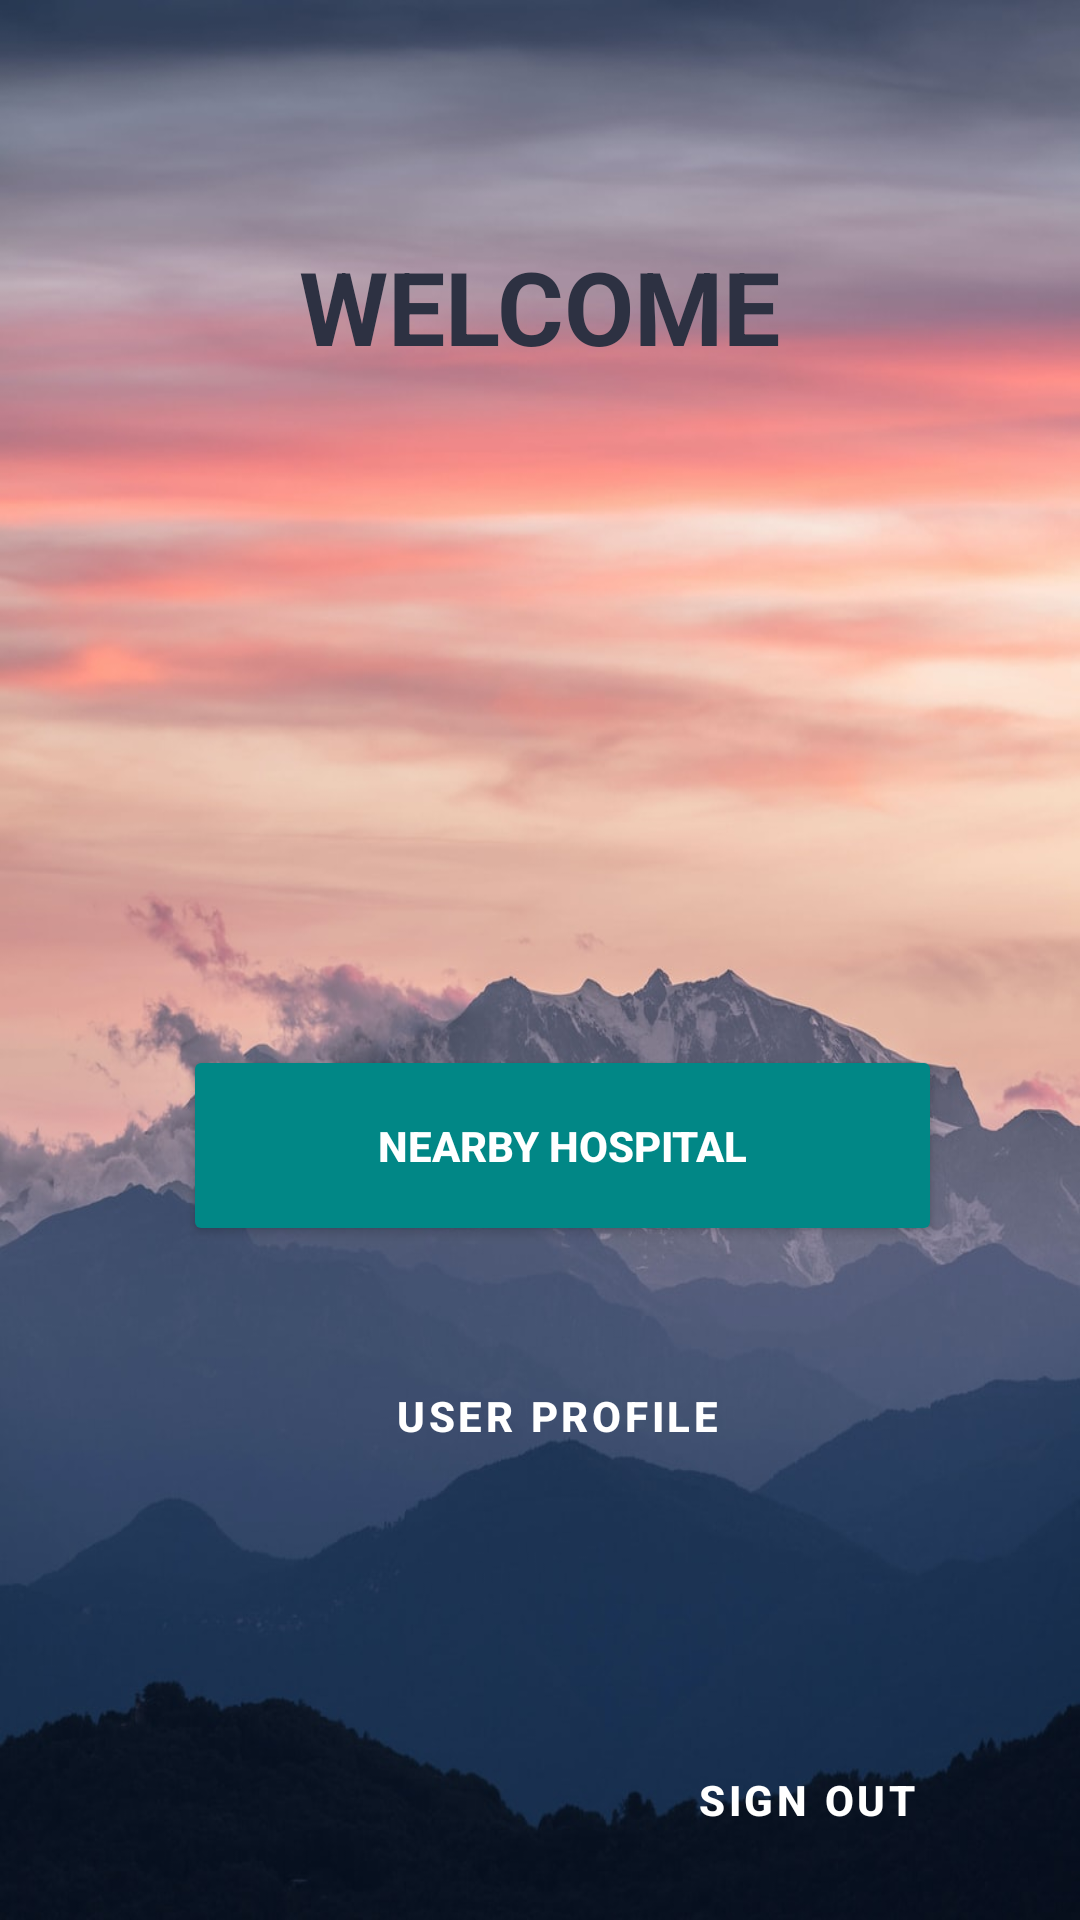

Here is an Android app screen rendered from its layout file. Give the layout XML and the strings, colors and styles it references.
<!-- AndroidManifest.xml: fallback theme Theme.MaterialComponents.DayNight.NoActionBar -->
<!-- res/layout/activity_user_dashboard.xml -->
<?xml version="1.0" encoding="utf-8"?>

<androidx.constraintlayout.widget.ConstraintLayout xmlns:android="http://schemas.android.com/apk/res/android"
    xmlns:app="http://schemas.android.com/apk/res-auto"
    xmlns:tools="http://schemas.android.com/tools"
    android:layout_width="match_parent"
    android:layout_height="match_parent"
    android:background="@drawable/img"
    tools:context=".UserDashboard">


    <TextView
        android:id="@+id/tajuk"
        android:layout_width="314dp"
        android:layout_height="44dp"
        android:gravity="center"
        android:textColor="#2D3142"
        android:textSize="18sp"
        android:textStyle="bold"
        app:layout_constraintBottom_toBottomOf="parent"
        app:layout_constraintHorizontal_bias="0.494"
        app:layout_constraintLeft_toLeftOf="parent"
        app:layout_constraintRight_toRightOf="parent"
        app:layout_constraintTop_toTopOf="parent"
        app:layout_constraintVertical_bias="0.371" />

    <TextView
        android:id="@+id/textView4"
        android:layout_width="230dp"
        android:layout_height="54dp"
        android:gravity="center"
        android:text="WELCOME"
        android:textColor="#2D3142"
        android:textSize="34sp"
        android:textStyle="bold"
        app:layout_constraintBottom_toBottomOf="parent"
        app:layout_constraintHorizontal_bias="0.497"
        app:layout_constraintLeft_toLeftOf="parent"
        app:layout_constraintRight_toRightOf="parent"
        app:layout_constraintTop_toTopOf="parent"
        app:layout_constraintVertical_bias="0.128" />

    <Button
        android:id="@+id/btnSignOut"
        style="@style/Widget.MaterialComponents.Button.Icon"
        android:layout_width="149dp"
        android:layout_height="52dp"
        android:backgroundTint="#29674C"
        android:text="Sign Out"
        android:textColor="#FFFF"
        android:textStyle="bold"
        app:layout_constraintBottom_toBottomOf="parent"
        app:layout_constraintEnd_toEndOf="parent"
        app:layout_constraintHorizontal_bias="0.932"
        app:layout_constraintStart_toStartOf="parent"
        app:layout_constraintTop_toTopOf="parent"
        app:layout_constraintVertical_bias="0.976" />


    <Button
        android:id="@+id/btnuserprofile"
        style="@style/Widget.MaterialComponents.Button.Icon"
        android:layout_width="254dp"
        android:layout_height="65dp"
        android:backgroundTint="@color/teal_700"
        android:text="User Profile"
        android:textColor="#FFFF"
        android:textStyle="bold"
        app:layout_constraintBottom_toBottomOf="parent"
        app:layout_constraintEnd_toEndOf="parent"
        app:layout_constraintHorizontal_bias="0.573"
        app:layout_constraintStart_toStartOf="parent"
        app:layout_constraintTop_toTopOf="parent"
        app:layout_constraintVertical_bias="0.764" />

    <Button
        android:id="@+id/btnHospital"
        android:layout_width="253dp"
        android:layout_height="67dp"
        android:backgroundTint="@color/teal_700"
        android:text="Nearby Hospital"
        android:textColor="#FFFF"
        android:textStyle="bold"

        app:layout_constraintBottom_toBottomOf="parent"
        app:layout_constraintEnd_toEndOf="parent"
        app:layout_constraintHorizontal_bias="0.569"
        app:layout_constraintStart_toStartOf="parent"
        app:layout_constraintTop_toTopOf="parent"
        app:layout_constraintVertical_bias="0.608" />

</androidx.constraintlayout.widget.ConstraintLayout>
<!-- resources referenced by this layout -->
<resources>
  <color name="teal_700">#FF018786</color>
  <!-- drawable img: png bitmap (drawable-v24, 746500 bytes) -->
</resources>
